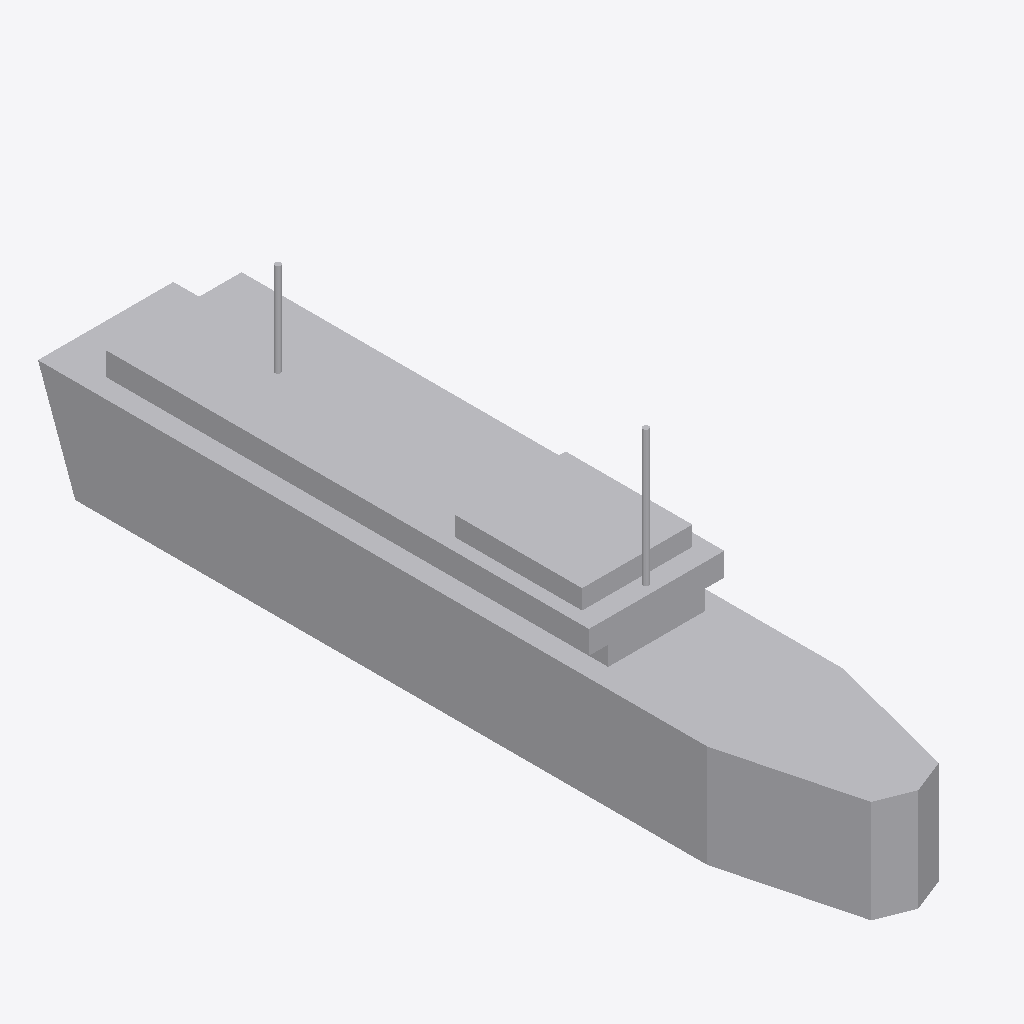
Isometric view of an IFC building model (IFC-SPF (STEP), schema IFC2X3, length unit metre), seen from the south-west, elements coloured by IFC class: 1 other element (light grey).
Extent 7.0 m × 42.0 m × 14.5 m (x, y, z). Elements (1): 1 IfcBuildingElementPart.

HEADER;
FILE_DESCRIPTION(('IFC 2x3 Building Model'),'2;1');
FILE_NAME('','',(''),(''),'','','');
FILE_SCHEMA(('IFC2X3'));
ENDSEC;
DATA;
#372=IFCPROJECT('1Op1X9NErCeO6oZPzZoM_J',$,'APBCN-LOG-TRA-BarcoCargaPasaje_Yate_Tipo 3_LOD1',$,$,$,$,(#18,#373),#374);
#1=IFCSITE('1xEPJdAg5FTPve1zk5M_cb',$,'APBCN-LOG-TRA-BarcoCargaPasaje_Yate_Tipo 3_LOD1',$,'',#8,$,$,.ELEMENT.,$,$,$,$,$);
#13=IFCBUILDINGELEMENTPART('3Q4Mn9bYfE9g0ZNdVmfWK_',$,'APBCN-LOG-TRA-BarcoCargaPasaje_Yate_Tipo 3_LOD1',$,'',#14,#15,$);
ENDSEC;
